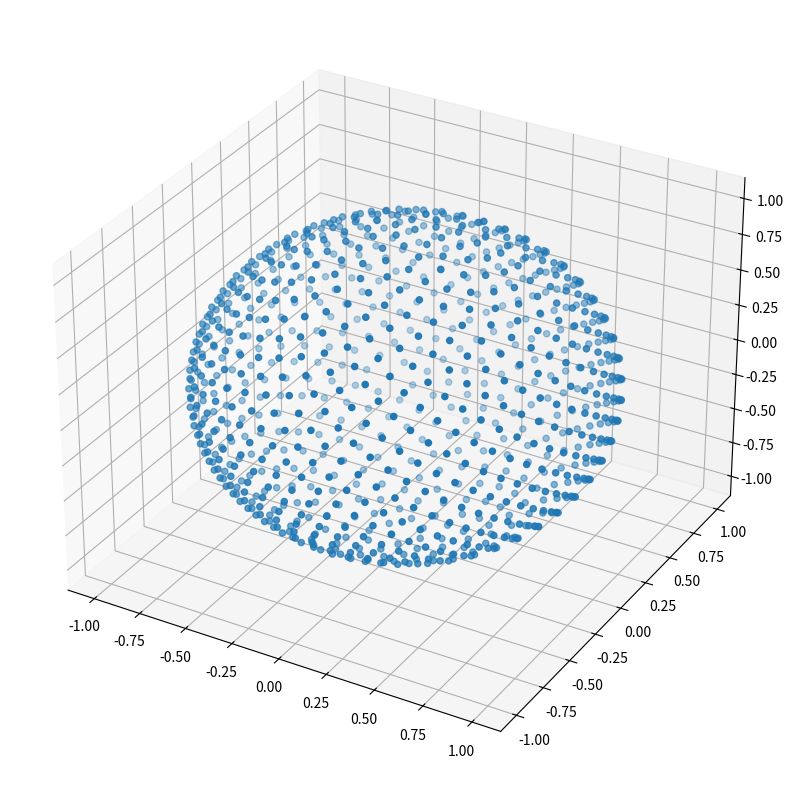

Here is the Python script that generated this plot:
from numpy import pi, cos, sin, arccos, arange
import mpl_toolkits.mplot3d
import matplotlib.pyplot as pp

num_pts = 1000
indices = arange(0, num_pts, dtype=float) + 0.5

phi = arccos(1 - 2*indices/num_pts)
theta = pi * (1 + 5**0.5) * indices

x, y, z = cos(theta) * sin(phi), sin(theta) * sin(phi), cos(phi)

pp.rcParams["figure.figsize"] = [10.00, 10.00]
pp.figure().add_subplot(111, projection='3d').scatter(x, y, z)
pp.show()
